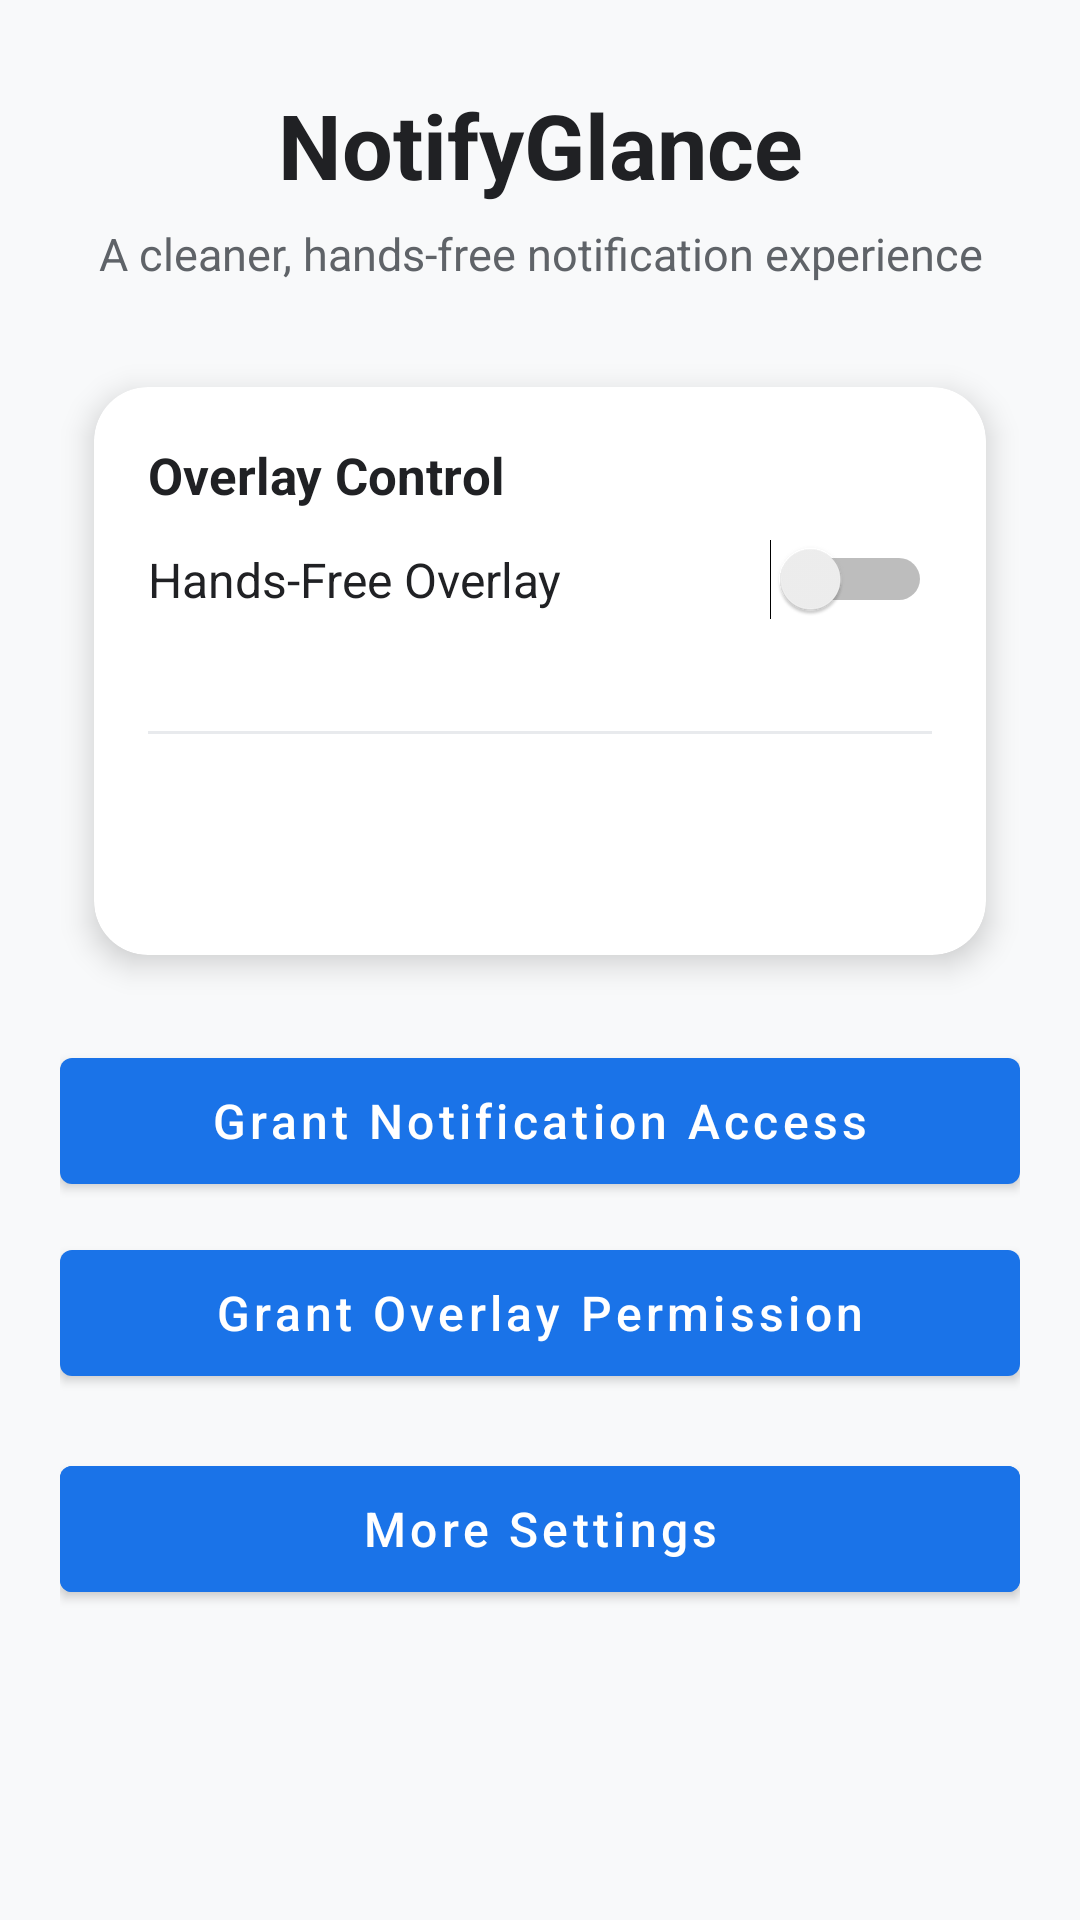

Write the Android layout XML for this screen, with the resource values it uses.
<!-- AndroidManifest.xml: application theme Theme.NotifyGlance -->
<!-- res/layout/activity_main.xml -->
<?xml version="1.0" encoding="utf-8"?>
<ScrollView
    xmlns:android="http://schemas.android.com/apk/res/android"
    xmlns:app="http://schemas.android.com/apk/res-auto"
    android:layout_width="match_parent"
    android:layout_height="match_parent"
    android:background="@color/background">

    <LinearLayout
        android:layout_width="match_parent"
        android:layout_height="wrap_content"
        android:orientation="vertical"
        android:padding="20dp">

        <TextView
            android:layout_width="match_parent"
            android:layout_height="wrap_content"
            android:text="NotifyGlance"
            android:textSize="30sp"
            android:textStyle="bold"
            android:textColor="@color/text_primary"
            android:gravity="center"
            android:layout_marginTop="8dp" />

        <TextView
            android:layout_width="match_parent"
            android:layout_height="wrap_content"
            android:text="A cleaner, hands-free notification experience"
            android:textSize="15sp"
            android:textColor="@color/text_secondary"
            android:gravity="center"
            android:layout_marginTop="6dp"
            android:layout_marginBottom="20dp" />

        <androidx.cardview.widget.CardView
            android:layout_width="match_parent"
            android:layout_height="wrap_content"
            app:cardCornerRadius="18dp"
            app:cardElevation="6dp"
            app:cardUseCompatPadding="true"
            android:layout_marginBottom="14dp">

            <LinearLayout
                android:layout_width="match_parent"
                android:layout_height="wrap_content"
                android:orientation="vertical"
                android:padding="18dp">

                <TextView
                    android:layout_width="match_parent"
                    android:layout_height="wrap_content"
                    android:text="Overlay Control"
                    android:textStyle="bold"
                    android:textColor="@color/text_primary"
                    android:textSize="17sp" />

                <LinearLayout
                    android:layout_width="match_parent"
                    android:layout_height="wrap_content"
                    android:gravity="center_vertical"
                    android:orientation="horizontal"
                    android:layout_marginTop="10dp">

                    <TextView
                        android:layout_width="0dp"
                        android:layout_height="wrap_content"
                        android:layout_weight="1"
                        android:text="Hands-Free Overlay"
                        android:textSize="16sp"
                        android:textColor="@color/text_primary" />

                    <Switch
                        android:id="@+id/switch_master"
                        android:layout_width="wrap_content"
                        android:layout_height="wrap_content" />
                </LinearLayout>

                <TextView
                    android:id="@+id/tv_master_status"
                    android:layout_width="match_parent"
                    android:layout_height="wrap_content"
                    android:textSize="14sp"
                    android:textColor="@color/text_secondary"
                    android:layout_marginTop="8dp" />

                <View
                    android:layout_width="match_parent"
                    android:layout_height="1dp"
                    android:layout_marginVertical="10dp"
                    android:background="@color/divider" />

                <TextView
                    android:id="@+id/tv_status_nls"
                    android:layout_width="match_parent"
                    android:layout_height="wrap_content"
                    android:textSize="15sp"
                    android:layout_marginBottom="5dp" />

                <TextView
                    android:id="@+id/tv_status_overlay"
                    android:layout_width="match_parent"
                    android:layout_height="wrap_content"
                    android:textSize="15sp" />
            </LinearLayout>
        </androidx.cardview.widget.CardView>

        <Button
            android:id="@+id/btn_grant_nls"
            android:layout_width="match_parent"
            android:layout_height="54dp"
            android:text="Grant Notification Access"
            android:textAllCaps="false"
            android:textSize="16sp"
            android:layout_marginBottom="10dp" />

        <Button
            android:id="@+id/btn_grant_overlay"
            android:layout_width="match_parent"
            android:layout_height="54dp"
            android:text="Grant Overlay Permission"
            android:textAllCaps="false"
            android:textSize="16sp"
            android:layout_marginBottom="18dp" />

        <Button
            android:id="@+id/btn_settings"
            android:layout_width="match_parent"
            android:layout_height="54dp"
            android:text="More Settings"
            android:textAllCaps="false"
            android:textSize="16sp"
            android:backgroundTint="@color/primary"
            android:textColor="@color/text_on_primary" />

    </LinearLayout>
</ScrollView>
<!-- resources referenced by this layout -->
<resources>
  <color name="background">#F8F9FA</color>
  <color name="divider">#E8EAED</color>
  <color name="primary">#1A73E8</color>
  <color name="text_on_primary">#FFFFFF</color>
  <color name="text_primary">#202124</color>
  <color name="text_secondary">#5F6368</color>
  <style name="Theme.NotifyGlance" parent="Theme.MaterialComponents.DayNight.DarkActionBar">
          <item name="colorPrimary">@color/primary</item>
          <item name="colorPrimaryDark">@color/primary_dark</item>
          <item name="colorAccent">@color/accent</item>
          <item name="android:windowBackground">@color/background</item>
      </style>
  <color name="primary_dark">#1557B0</color>
  <color name="accent">#34A853</color>
</resources>
